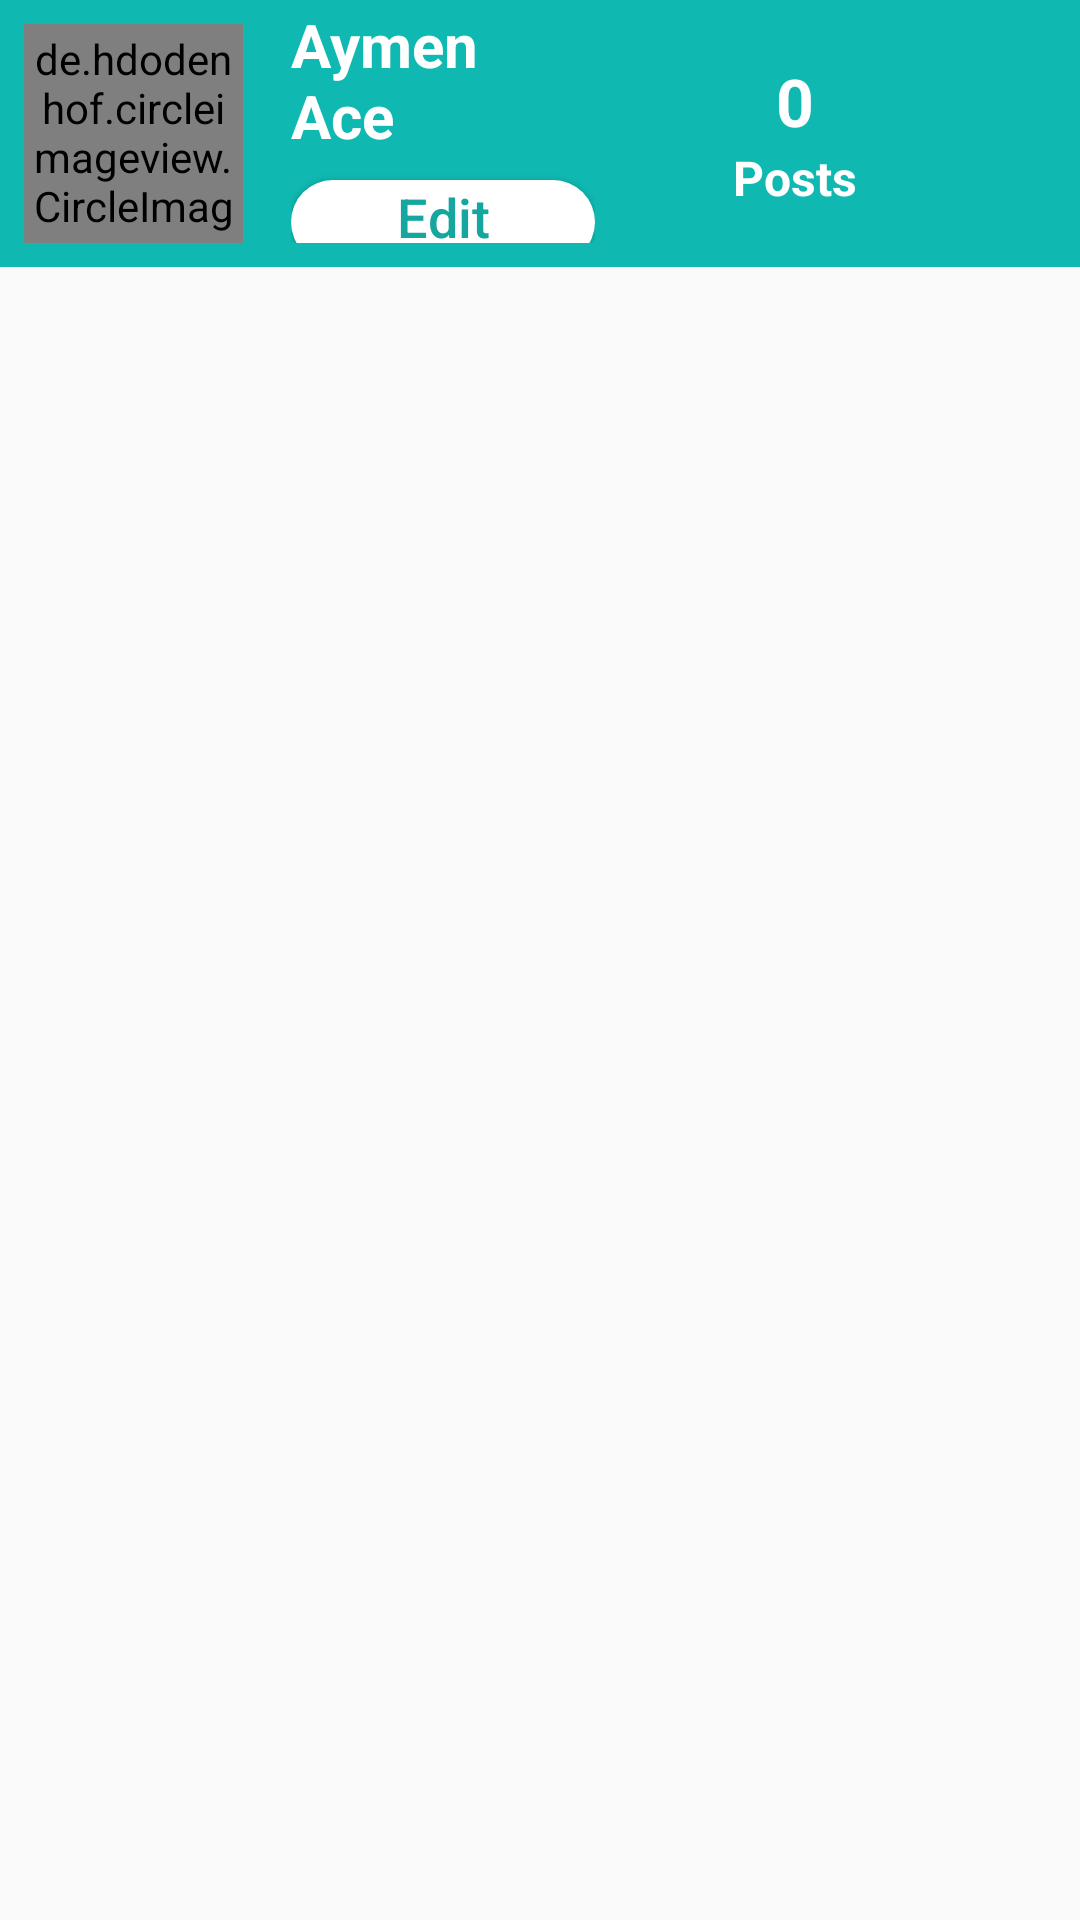

The Android layout XML behind this screen, and the referenced resources:
<!-- AndroidManifest.xml: application theme AppTheme -->
<!-- res/layout/fragment_account.xml -->
<?xml version="1.0" encoding="utf-8"?>
<LinearLayout xmlns:android="http://schemas.android.com/apk/res/android"
    xmlns:tools="http://schemas.android.com/tools"
    android:layout_width="match_parent"
    android:layout_height="match_parent"
    xmlns:app="http://schemas.android.com/apk/res-auto"
    android:orientation="vertical"
    tools:context=".fragments.AccountFragment">

    <LinearLayout
        android:layout_width="match_parent"
        android:layout_height="wrap_content"
        android:background="@color/colorPrimary"
        android:orientation="horizontal">
        <de.hdodenhof.circleimageview.CircleImageView
            android:id="@+id/account_avatar"
            android:layout_width="73dp"
            android:layout_height="73dp"
            android:layout_margin="8dp"
            android:padding="2dp"
            android:background="@drawable/round_corners"
            android:src="@color/colorPrimaryDark"/>
        <LinearLayout
            android:layout_width="0dp"
            android:layout_height="match_parent"
            android:layout_weight="1"
            android:padding="8dp"
            android:gravity="center_vertical"
            android:orientation="vertical">
            <TextView
                android:id="@+id/account_fullName"
                android:layout_width="wrap_content"
                android:layout_height="wrap_content"
                android:textSize="20sp"
                android:textColor="@color/colorWhite"
                android:textStyle="bold"
                android:text="Aymen Ace"/>
            <Button
                android:id="@+id/btnEditAccount"
                android:layout_width="match_parent"
                android:layout_height="28dp"
                android:background="@drawable/round_corners"
                android:textColor="@color/colorPrimaryDark"
                android:text="Edit Account"
                android:layout_marginTop="8dp"
                android:textAllCaps="false"
                android:textSize="18sp"/>
        </LinearLayout>

        <LinearLayout
            android:layout_width="0dp"
            android:layout_height="match_parent"
            android:gravity="center"
            android:layout_weight="1"
            android:orientation="vertical">
            <TextView
                android:id="@+id/account_postCount"
                android:layout_width="wrap_content"
                android:layout_height="wrap_content"
                android:textStyle="bold"
                android:textColor="@color/colorWhite"
                android:text="0"
                android:textSize="22sp"/>
            <TextView
                android:layout_width="wrap_content"
                android:layout_height="wrap_content"
                android:textStyle="bold"
                android:textColor="@color/colorWhite"
                android:text="Posts"
                android:textSize="16dp"/>
        </LinearLayout>
        <ImageButton
            android:id="@+id/btnLogout"
            android:layout_width="36dp"
            android:layout_height="36dp"
            android:background="@android:color/transparent"
            android:src="@drawable/ic_baseline_exit_to_app_24"/>
    </LinearLayout>

    <androidx.recyclerview.widget.RecyclerView
        android:id="@+id/account_recycler"
        android:layout_width="match_parent"
        android:layout_height="wrap_content"
        tools:listitem="@layout/layout_post" />
</LinearLayout>
<!-- res/layout/layout_post.xml (included above) -->
<?xml version="1.0" encoding="utf-8"?>
<androidx.cardview.widget.CardView
    xmlns:android="http://schemas.android.com/apk/res/android"
    android:layout_width="match_parent"
    android:layout_height="wrap_content"
    android:clickable="true"
    android:focusable="true">
    <LinearLayout
        android:layout_width="match_parent"
        android:layout_height="wrap_content"
        android:orientation="vertical">
        <LinearLayout
            android:layout_width="match_parent"
            android:layout_height="wrap_content"
            android:orientation="horizontal"
            android:padding="8dp">
            <de.hdodenhof.circleimageview.CircleImageView
                android:id="@+id/post_avatar"
                android:layout_width="42dp"
                android:layout_height="42dp"
                android:background="@drawable/btn_round"
                android:padding="2dp"
                android:src="@color/colorLightGray"/>
            <LinearLayout
                android:layout_width="0dp"
                android:layout_height="match_parent"
                android:layout_weight="1"
                android:paddingLeft="8dp"
                android:orientation="vertical">
                <TextView
                    android:id="@+id/post_full_name"
                    android:layout_width="wrap_content"
                    android:layout_height="wrap_content"
                    android:textColor="@color/colorBlack"
                    android:textStyle="bold"
                    android:textSize="18sp"
                    android:text="AymenAce"/>
                <TextView
                    android:id="@+id/post_date"
                    android:layout_width="wrap_content"
                    android:layout_height="wrap_content"
                    android:textColor="@color/colorLightGray"
                    android:textSize="14sp"
                    android:text="Aug 28"/>
            </LinearLayout>
            <ImageButton
                android:id="@+id/post_options"
                android:layout_width="wrap_content"
                android:layout_height="wrap_content"
                android:layout_marginRight="8dp"
                android:src="@drawable/ic_baseline_more_vert_24"
                android:background="@android:color/transparent"
                android:layout_gravity="center_vertical" />
        </LinearLayout>
        <TextView
            android:id="@+id/post_desc"
            android:layout_width="match_parent"
            android:layout_height="wrap_content"
            android:textSize="16sp"
            android:paddingLeft="8dp"
            android:paddingRight="8dp"
            android:paddingBottom="8dp"
            android:text="this is a placeholder for description"
            android:textColor="@color/colorGray"/>
        <ImageView
            android:id="@+id/post_photo"
            android:layout_width="match_parent"
            android:layout_height="wrap_content"
            android:src="@color/colorLightGray"
            android:adjustViewBounds="true"/>
        <LinearLayout
            android:layout_width="match_parent"
            android:layout_height="wrap_content"
            android:orientation="horizontal"
            android:paddingTop="16dp"
            android:paddingStart="16dp"
            android:paddingEnd="16dp">

            <ImageButton
                android:id="@+id/post_like"
                android:layout_width="wrap_content"
                android:layout_height="wrap_content"
                android:src="@drawable/ic_baseline_favorite_outline_24"
                android:background="@android:color/transparent"/>

            <ImageButton
                android:id="@+id/post_comment"
                android:layout_width="wrap_content"
                android:layout_height="wrap_content"
                android:layout_marginLeft="18dp"
                android:src="@drawable/ic_baseline_comment_outline_24"
                android:background="@android:color/transparent"/>
        </LinearLayout>
        <LinearLayout
            android:layout_width="match_parent"
            android:layout_height="wrap_content"
            android:padding="8dp"
            android:orientation="vertical">
            <TextView
                android:id="@+id/post_like_count"
                android:layout_width="wrap_content"
                android:layout_height="wrap_content"
                android:layout_marginLeft="4dp"
                android:textColor="@color/colorGray"
                android:textSize="16sp"
                android:text="999 Likes"/>
            <TextView
                android:id="@+id/post_comment_count"
                android:layout_width="wrap_content"
                android:layout_height="wrap_content"
                android:layout_marginLeft="4dp"
                android:textColor="@color/colorLightGray"
                android:textSize="16sp"
                android:text="View all 999 comments"/>
        </LinearLayout>
        <View
            android:layout_width="match_parent"
            android:layout_height="2dp"
            android:background="#ccc"/>
    </LinearLayout>
</androidx.cardview.widget.CardView>
<!-- resources referenced by this layout -->
<resources>
  <color name="colorBlack">#000000</color>
  <color name="colorGray">#777777</color>
  <color name="colorLightGray">#999999</color>
  <color name="colorPrimary">#0fb9b1</color>
  <color name="colorPrimaryDark">#15A6A0</color>
  <color name="colorWhite">#FFFFFF</color>
  <!-- drawable btn_round (drawable) -->
  <?xml version="1.0" encoding="utf-8"?>
  <shape xmlns:android="http://schemas.android.com/apk/res/android">
      <solid android:color="@color/colorPrimary"/>
      <corners android:radius="32dp" />
  </shape>
  <!-- drawable ic_baseline_comment_outline_24 (drawable) -->
  <vector android:height="24dp" android:tint="#A7A7A7"
      android:viewportHeight="24" android:viewportWidth="24"
      android:width="24dp" xmlns:android="http://schemas.android.com/apk/res/android">
      <path android:fillColor="@android:color/white" android:pathData="M20,2L4,2c-1.1,0 -2,0.9 -2,2v18l4,-4h14c1.1,0 2,-0.9 2,-2L22,4c0,-1.1 -0.9,-2 -2,-2zM20,16L6,16l-2,2L4,4h16v12z"/>
  </vector>
  <!-- drawable ic_baseline_more_vert_24 (drawable) -->
  <vector android:height="24dp" android:tint="#A7A7A7"
      android:viewportHeight="24" android:viewportWidth="24"
      android:width="24dp" xmlns:android="http://schemas.android.com/apk/res/android">
      <path android:fillColor="@android:color/white" android:pathData="M12,8c1.1,0 2,-0.9 2,-2s-0.9,-2 -2,-2 -2,0.9 -2,2 0.9,2 2,2zM12,10c-1.1,0 -2,0.9 -2,2s0.9,2 2,2 2,-0.9 2,-2 -0.9,-2 -2,-2zM12,16c-1.1,0 -2,0.9 -2,2s0.9,2 2,2 2,-0.9 2,-2 -0.9,-2 -2,-2z"/>
  </vector>
  <!-- drawable round_corners (drawable) -->
  <?xml version="1.0" encoding="utf-8"?>
  <shape xmlns:android="http://schemas.android.com/apk/res/android">
      <solid android:color="@color/colorWhite"/>
      <corners android:radius="512dp" />
  </shape>
  <style name="AppTheme" parent="Theme.AppCompat.Light.NoActionBar">
          
          <item name="colorPrimary">@color/colorPrimary</item>
          <item name="colorPrimaryDark">@color/colorPrimaryDark</item>
          <item name="colorAccent">@color/colorAccent</item>
      </style>
  <color name="colorAccent">#15A6A0</color>
</resources>
